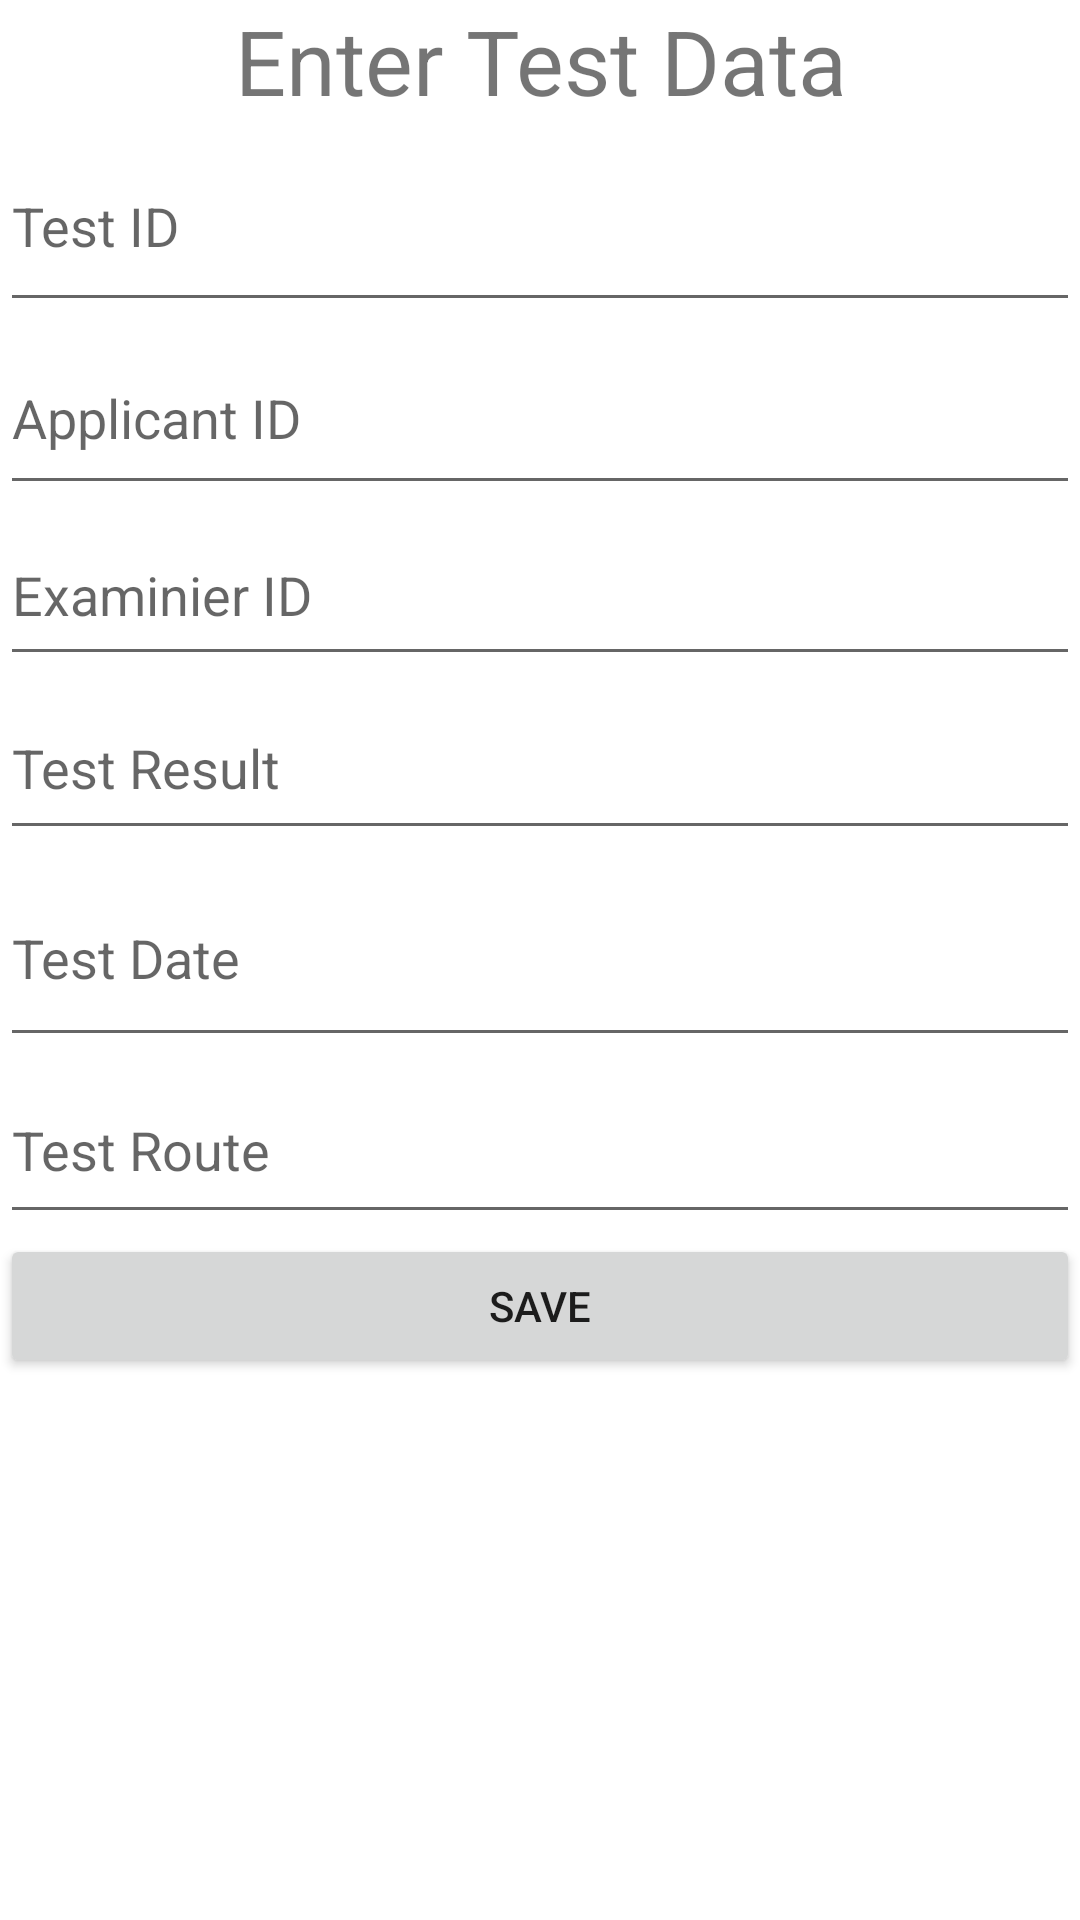

Reconstruct the res/layout file that produces this screen, plus the resources it refers to.
<!-- AndroidManifest.xml: application theme Theme.NandiniHariprasad_TatsianaPtushko_COMP304401_Lab4_Ex1 -->
<!-- res/layout/fragment_test_data.xml -->
<?xml version="1.0" encoding="utf-8"?>
<FrameLayout xmlns:android="http://schemas.android.com/apk/res/android"
    xmlns:tools="http://schemas.android.com/tools"
    android:layout_width="match_parent"
    android:layout_height="match_parent"
    tools:context=".TestDataFragment">

    <LinearLayout
        android:layout_width="match_parent"
        android:layout_height="match_parent"
        android:orientation="vertical">

        <TextView
            android:id="@+id/textView2"
            android:layout_width="match_parent"
            android:layout_height="wrap_content"
            android:gravity="center"
            android:text="Enter Test Data"
            android:textSize="30dp" />

        <EditText
            android:id="@+id/testID"
            android:layout_width="match_parent"
            android:layout_height="67dp"
            android:ems="10"
            android:inputType="textPersonName"
            android:text=""
            android:hint="Test ID"/>

        <EditText
            android:id="@+id/applicantID2"
            android:layout_width="match_parent"
            android:layout_height="61dp"
            android:ems="10"
            android:inputType="textPersonName"
            android:text=""
            android:hint="Applicant ID"/>

        <EditText
            android:id="@+id/examinerID2"
            android:layout_width="match_parent"
            android:layout_height="57dp"
            android:ems="10"
            android:inputType="textPersonName"
            android:text=""
            android:hint="Examinier ID"/>

        <EditText
            android:id="@+id/testResult"
            android:layout_width="match_parent"
            android:layout_height="58dp"
            android:ems="10"
            android:inputType="textPersonName"
            android:text=""
            android:hint="Test Result"/>

        <EditText
            android:id="@+id/testDate"
            android:layout_width="match_parent"
            android:layout_height="69dp"
            android:ems="10"
            android:inputType="textPersonName"
            android:text=""
            android:hint="Test Date"/>

        <EditText
            android:id="@+id/testRoute"
            android:layout_width="match_parent"
            android:layout_height="59dp"
            android:ems="10"
            android:inputType="textPersonName"
            android:text=""
            android:hint="Test Route"/>

        <Button
            android:id="@+id/btn_SaveTestData"
            android:layout_width="match_parent"
            android:layout_height="wrap_content"
            android:text="Save" />
    </LinearLayout>
</FrameLayout>
<!-- resources referenced by this layout -->
<resources>
  <style name="Theme.NandiniHariprasad_TatsianaPtushko_COMP304401_Lab4_Ex1" parent="Theme.MaterialComponents.DayNight.DarkActionBar">
          
          <item name="colorPrimary">@color/purple_500</item>
          <item name="colorPrimaryVariant">@color/purple_700</item>
          <item name="colorOnPrimary">@color/white</item>
          
          <item name="colorSecondary">@color/teal_200</item>
          <item name="colorSecondaryVariant">@color/teal_700</item>
          <item name="colorOnSecondary">@color/black</item>
          
          <item name="android:statusBarColor" tools:targetApi="l">?attr/colorPrimaryVariant</item>
          
      </style>
  <!-- not gathered from this repository: default colours our renderer supplied (Android Studio template values) -->
  <color name="purple_500">#FF6200EE</color>
  <color name="purple_700">#FF3700B3</color>
  <color name="teal_200">#FF03DAC5</color>
  <color name="teal_700">#FF018786</color>
  <color name="black">#FF000000</color>
  <color name="white">#FFFFFFFF</color>
</resources>
